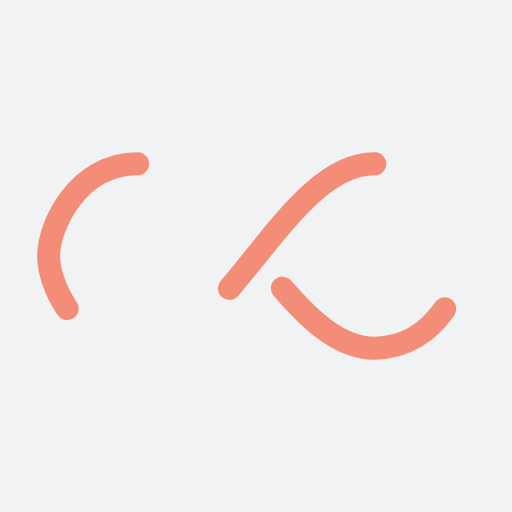
t = 0.00 s
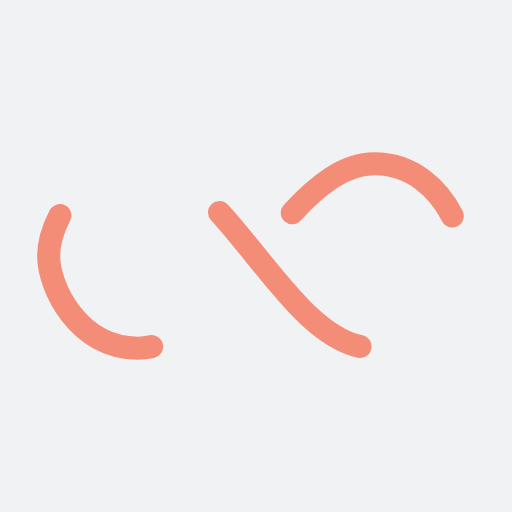
t = 0.44 s
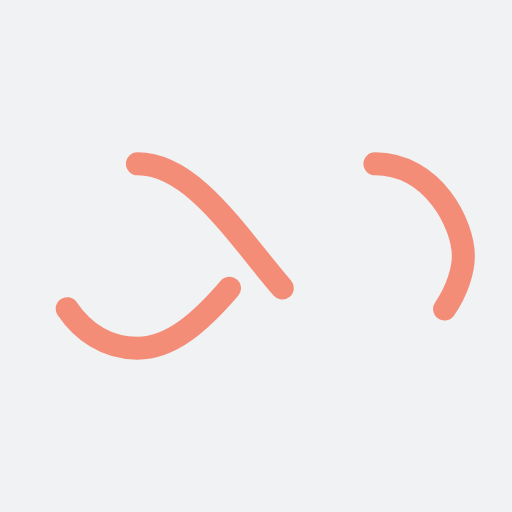
t = 0.88 s
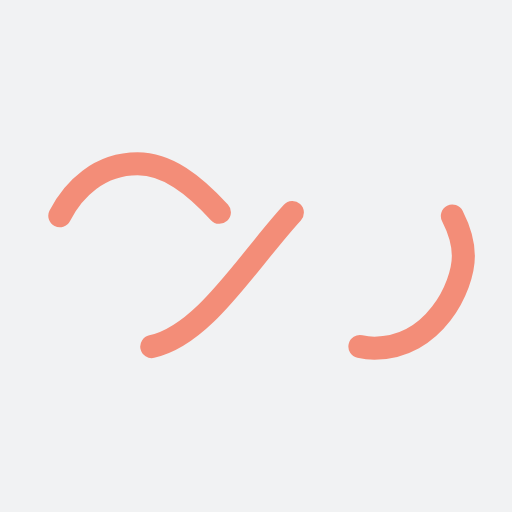
t = 1.32 s

The animated SVG that drew these frames (rendered in a browser with its animation timeline set to each time). Animation: 1 SMIL element (animate=1); one cycle of 1.75 s, repeats indefinitely.

<?xml version="1.0" encoding="utf-8"?>
<svg xmlns="http://www.w3.org/2000/svg" xmlns:xlink="http://www.w3.org/1999/xlink" style="margin: auto; background: rgb(241, 242, 243) none repeat scroll 0% 0%; display: block; shape-rendering: auto;" width="203px" height="203px" viewBox="0 0 100 100" preserveAspectRatio="xMidYMid">
<path fill="none" stroke="#f38d78" stroke-width="5" stroke-dasharray="42.76482137044271 42.76482137044271" d="M24.3 30C11.4 30 5 43.3 5 50s6.4 20 19.3 20c19.3 0 32.1-40 51.4-40 C88.6 30 95 43.3 95 50s-6.4 20-19.3 20C56.4 70 43.6 30 24.3 30z" stroke-linecap="round" style="transform:scale(0.9);transform-origin:50px 50px">
  <animate attributeName="stroke-dashoffset" repeatCount="indefinite" dur="1.7543859649122806s" keyTimes="0;1" values="0;256.58892822265625"></animate>
</path>
<!-- [ldio] generated by https://loading.io/ --></svg>